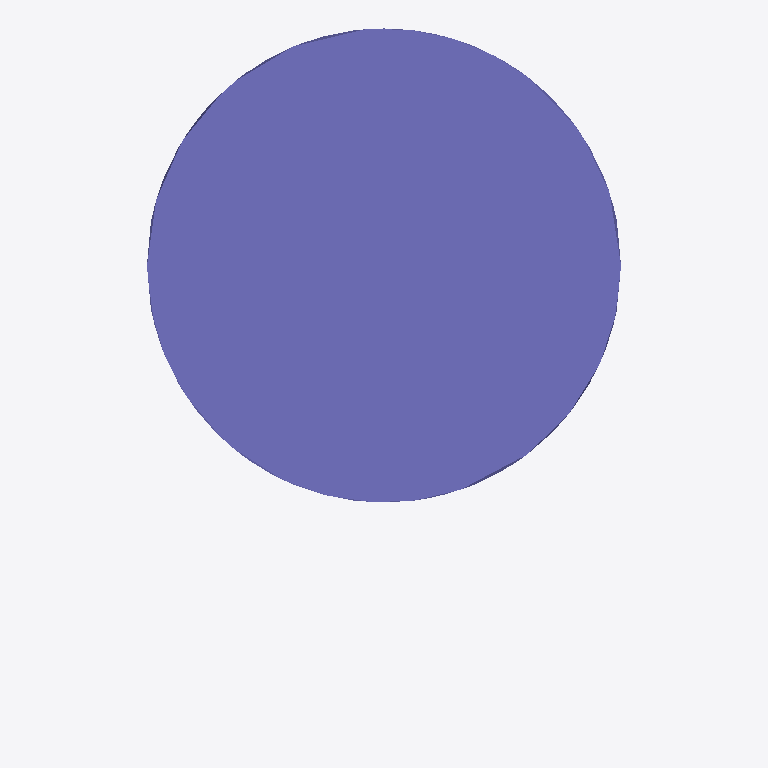
Plan cut of the same IFC building model at storey 'Ebene 0' (level 0.00 m, cut at 1.40 m), seen from above with north up, elements coloured by IFC class: 1 column (violet). Cut surfaces are drawn darker.
Extent 0.1 m × 0.2 m × 3.4 m (x, y, z). Storeys (1): Ebene 0 at 0.00 m. Elements (1): 1 IfcColumn.

HEADER;
FILE_DESCRIPTION(('ViewDefinition [CoordinationView_V2.0]','ExchangeRequirement []'),'2;1');
FILE_NAME('','2024-05-09T14:06:27',(''),(''),'ODA IFC SDK 22.6','22.1.1.516 - Exporter 22.1.1.516 - Default UI','');
FILE_SCHEMA(('IFC4'));
ENDSEC;
DATA;
#93=IFCPROJECT('3JkdSrIPPFBg8WI9Yiw3Uw',#20,'',$,$,'','',(#86),#83);
#105=IFCSITE('3JkdSrIPPFBg8WI9Yiw3Uu',#20,'Default',$,$,#104,$,$,.ELEMENT.,(42,24,53,508911),(-71,-15,-29,-58837),0.0,$,$);
#95=IFCBUILDING('3JkdSrIPPFBg8WI9Yiw3Ux',#20,'',$,$,#16,$,'',.ELEMENT.,$,$,#94);
#98=IFCBUILDINGSTOREY('3JkdSrIPPFBg8WI9XJ5yzH',#20,'Ebene 0',$,'Ebene:Ebene 1',#97,$,'Ebene 0',.ELEMENT.,0.0);
#775=IFCCOLUMN('1$O53gTk9Cjfjjdp4hn4Bi',#20,'DB_EtA_Mast:DB_EtA_Mast:14749737',$,'DB_EtA_Mast:DB_EtA_Mast',#774,#772,'14749737',.COLUMN.);
ENDSEC;
